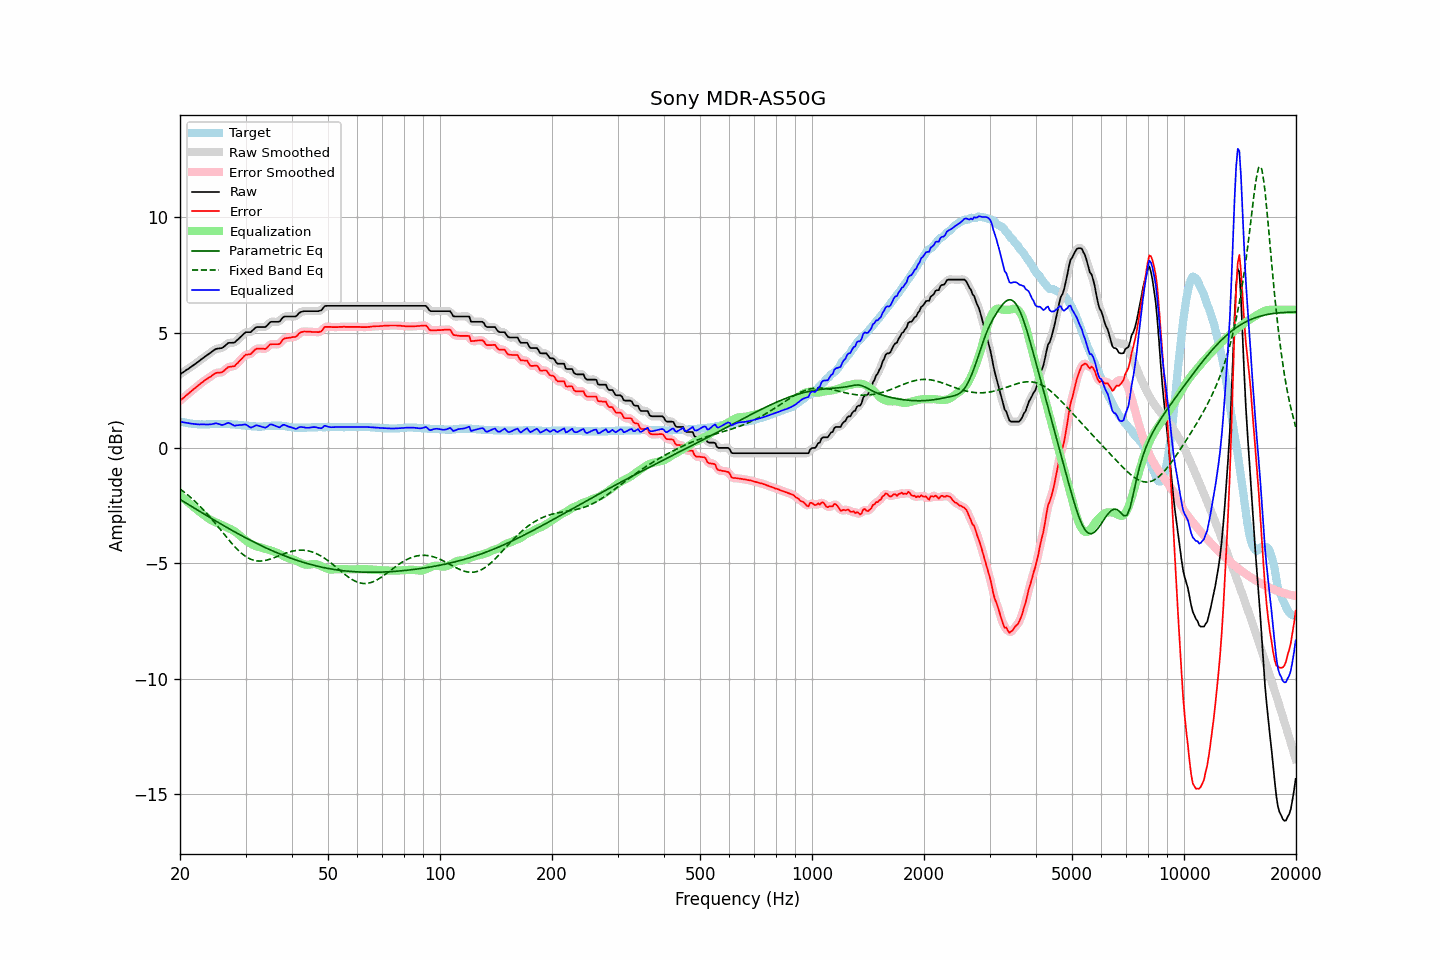

The file beside this chart, header and first rows:
frequency, raw, error, smoothed, error_smoothed, equalization, parametric_eq, fixed_band_eq, equalized_raw, equalized_smoothed, target
20.00, 3.20, 2.05, 3.20, 2.05, -2.05, -2.23, -1.77, 1.15, 1.15, 1.15
20.20, 3.25, 2.12, 3.25, 2.11, -2.11, -2.27, -1.82, 1.14, 1.14, 1.13
20.40, 3.29, 2.17, 3.29, 2.17, -2.17, -2.31, -1.88, 1.12, 1.12, 1.12
20.61, 3.34, 2.23, 3.34, 2.23, -2.23, -2.35, -1.93, 1.11, 1.11, 1.11
20.81, 3.39, 2.30, 3.38, 2.29, -2.29, -2.40, -1.99, 1.10, 1.09, 1.09
21.02, 3.43, 2.35, 3.43, 2.35, -2.35, -2.44, -2.04, 1.08, 1.08, 1.08
21.23, 3.48, 2.41, 3.48, 2.41, -2.41, -2.48, -2.10, 1.07, 1.07, 1.07
21.44, 3.53, 2.47, 3.53, 2.47, -2.47, -2.52, -2.16, 1.06, 1.06, 1.06
21.66, 3.58, 2.53, 3.58, 2.53, -2.53, -2.56, -2.22, 1.05, 1.05, 1.05
21.87, 3.63, 2.59, 3.63, 2.58, -2.58, -2.61, -2.29, 1.05, 1.05, 1.04
22.09, 3.68, 2.64, 3.68, 2.64, -2.64, -2.65, -2.35, 1.04, 1.04, 1.04
22.31, 3.73, 2.70, 3.73, 2.70, -2.70, -2.69, -2.42, 1.03, 1.03, 1.03
22.54, 3.78, 2.75, 3.78, 2.75, -2.75, -2.73, -2.49, 1.02, 1.03, 1.03
22.76, 3.84, 2.82, 3.84, 2.81, -2.81, -2.78, -2.56, 1.03, 1.03, 1.02
22.99, 3.89, 2.86, 3.89, 2.86, -2.86, -2.82, -2.63, 1.03, 1.03, 1.03
23.22, 3.94, 2.92, 3.94, 2.92, -2.91, -2.86, -2.71, 1.03, 1.03, 1.02
23.45, 3.99, 2.97, 3.99, 2.96, -2.96, -2.90, -2.78, 1.03, 1.03, 1.02
23.69, 4.04, 3.01, 4.04, 3.01, -3.01, -2.94, -2.86, 1.02, 1.02, 1.03
23.92, 4.09, 3.06, 4.09, 3.05, -3.06, -2.99, -2.94, 1.02, 1.02, 1.03
24.16, 4.14, 3.10, 4.14, 3.10, -3.11, -3.03, -3.02, 1.03, 1.03, 1.04
24.40, 4.19, 3.15, 4.19, 3.15, -3.15, -3.07, -3.10, 1.04, 1.04, 1.04
24.65, 4.24, 3.20, 4.24, 3.20, -3.18, -3.11, -3.18, 1.05, 1.06, 1.04
24.89, 4.29, 3.25, 4.28, 3.24, -3.21, -3.15, -3.27, 1.08, 1.07, 1.04
25.14, 4.31, 3.27, 4.31, 3.26, -3.24, -3.19, -3.35, 1.07, 1.07, 1.04
25.39, 4.32, 3.28, 4.32, 3.27, -3.27, -3.23, -3.44, 1.05, 1.05, 1.04
25.65, 4.33, 3.28, 4.33, 3.28, -3.30, -3.27, -3.52, 1.03, 1.02, 1.05
25.91, 4.34, 3.29, 4.35, 3.30, -3.33, -3.31, -3.61, 1.00, 1.01, 1.05
26.16, 4.38, 3.33, 4.38, 3.33, -3.37, -3.36, -3.70, 1.01, 1.02, 1.05
26.43, 4.44, 3.40, 4.44, 3.39, -3.40, -3.40, -3.78, 1.04, 1.04, 1.04
26.69, 4.50, 3.46, 4.50, 3.46, -3.43, -3.44, -3.87, 1.07, 1.07, 1.04
26.96, 4.56, 3.52, 4.54, 3.50, -3.46, -3.48, -3.95, 1.10, 1.08, 1.04
27.23, 4.57, 3.53, 4.57, 3.53, -3.49, -3.51, -4.03, 1.07, 1.07, 1.04
27.50, 4.57, 3.54, 4.57, 3.53, -3.53, -3.55, -4.12, 1.04, 1.04, 1.03
27.77, 4.57, 3.55, 4.57, 3.55, -3.57, -3.59, -4.19, 1.00, 1.00, 1.02
28.05, 4.58, 3.56, 4.59, 3.58, -3.61, -3.63, -4.27, 0.97, 0.98, 1.02
28.33, 4.65, 3.64, 4.64, 3.63, -3.66, -3.67, -4.34, 0.99, 0.98, 1.01
28.62, 4.71, 3.70, 4.71, 3.70, -3.72, -3.71, -4.42, 0.99, 0.99, 1.01
28.90, 4.78, 3.78, 4.78, 3.77, -3.78, -3.75, -4.48, 1.00, 1.00, 1.00
29.19, 4.84, 3.85, 4.84, 3.85, -3.84, -3.78, -4.55, 1.00, 1.00, 0.99
29.48, 4.91, 3.92, 4.91, 3.93, -3.90, -3.82, -4.60, 1.01, 1.02, 0.99
29.78, 4.98, 4.00, 4.97, 3.99, -3.95, -3.86, -4.66, 1.02, 1.02, 0.98
30.08, 5.03, 4.06, 5.01, 4.04, -4.01, -3.90, -4.70, 1.02, 1.01, 0.97
30.38, 5.03, 4.06, 5.03, 4.06, -4.06, -3.93, -4.75, 0.97, 0.97, 0.97
30.68, 5.03, 4.07, 5.03, 4.07, -4.10, -3.97, -4.79, 0.93, 0.93, 0.96
30.99, 5.03, 4.08, 5.05, 4.10, -4.14, -4.01, -4.82, 0.88, 0.90, 0.95
31.30, 5.10, 4.16, 5.10, 4.15, -4.18, -4.04, -4.84, 0.92, 0.91, 0.94
31.61, 5.16, 4.22, 5.16, 4.22, -4.22, -4.08, -4.87, 0.94, 0.94, 0.94
31.93, 5.23, 4.29, 5.22, 4.28, -4.24, -4.11, -4.88, 0.98, 0.97, 0.94
32.24, 5.25, 4.32, 5.24, 4.31, -4.27, -4.15, -4.89, 0.98, 0.98, 0.93
32.57, 5.25, 4.32, 5.25, 4.32, -4.29, -4.18, -4.90, 0.96, 0.97, 0.93
32.89, 5.25, 4.32, 5.25, 4.32, -4.31, -4.21, -4.90, 0.94, 0.94, 0.93
33.22, 5.25, 4.32, 5.24, 4.31, -4.33, -4.25, -4.89, 0.92, 0.92, 0.93
33.55, 5.25, 4.31, 5.24, 4.30, -4.34, -4.28, -4.89, 0.90, 0.90, 0.94
33.89, 5.25, 4.30, 5.26, 4.31, -4.36, -4.31, -4.87, 0.88, 0.90, 0.95
34.23, 5.30, 4.35, 5.31, 4.36, -4.39, -4.34, -4.86, 0.91, 0.92, 0.95
34.57, 5.38, 4.42, 5.38, 4.42, -4.41, -4.38, -4.84, 0.97, 0.97, 0.96
34.92, 5.46, 4.50, 5.44, 4.47, -4.43, -4.41, -4.82, 1.03, 1.01, 0.96
35.27, 5.48, 4.51, 5.48, 4.51, -4.45, -4.44, -4.79, 1.03, 1.02, 0.97
35.62, 5.48, 4.51, 5.48, 4.51, -4.48, -4.47, -4.77, 1.00, 1.01, 0.97
35.97, 5.48, 4.51, 5.48, 4.51, -4.50, -4.50, -4.74, 0.97, 0.98, 0.97
... 635 more rows
